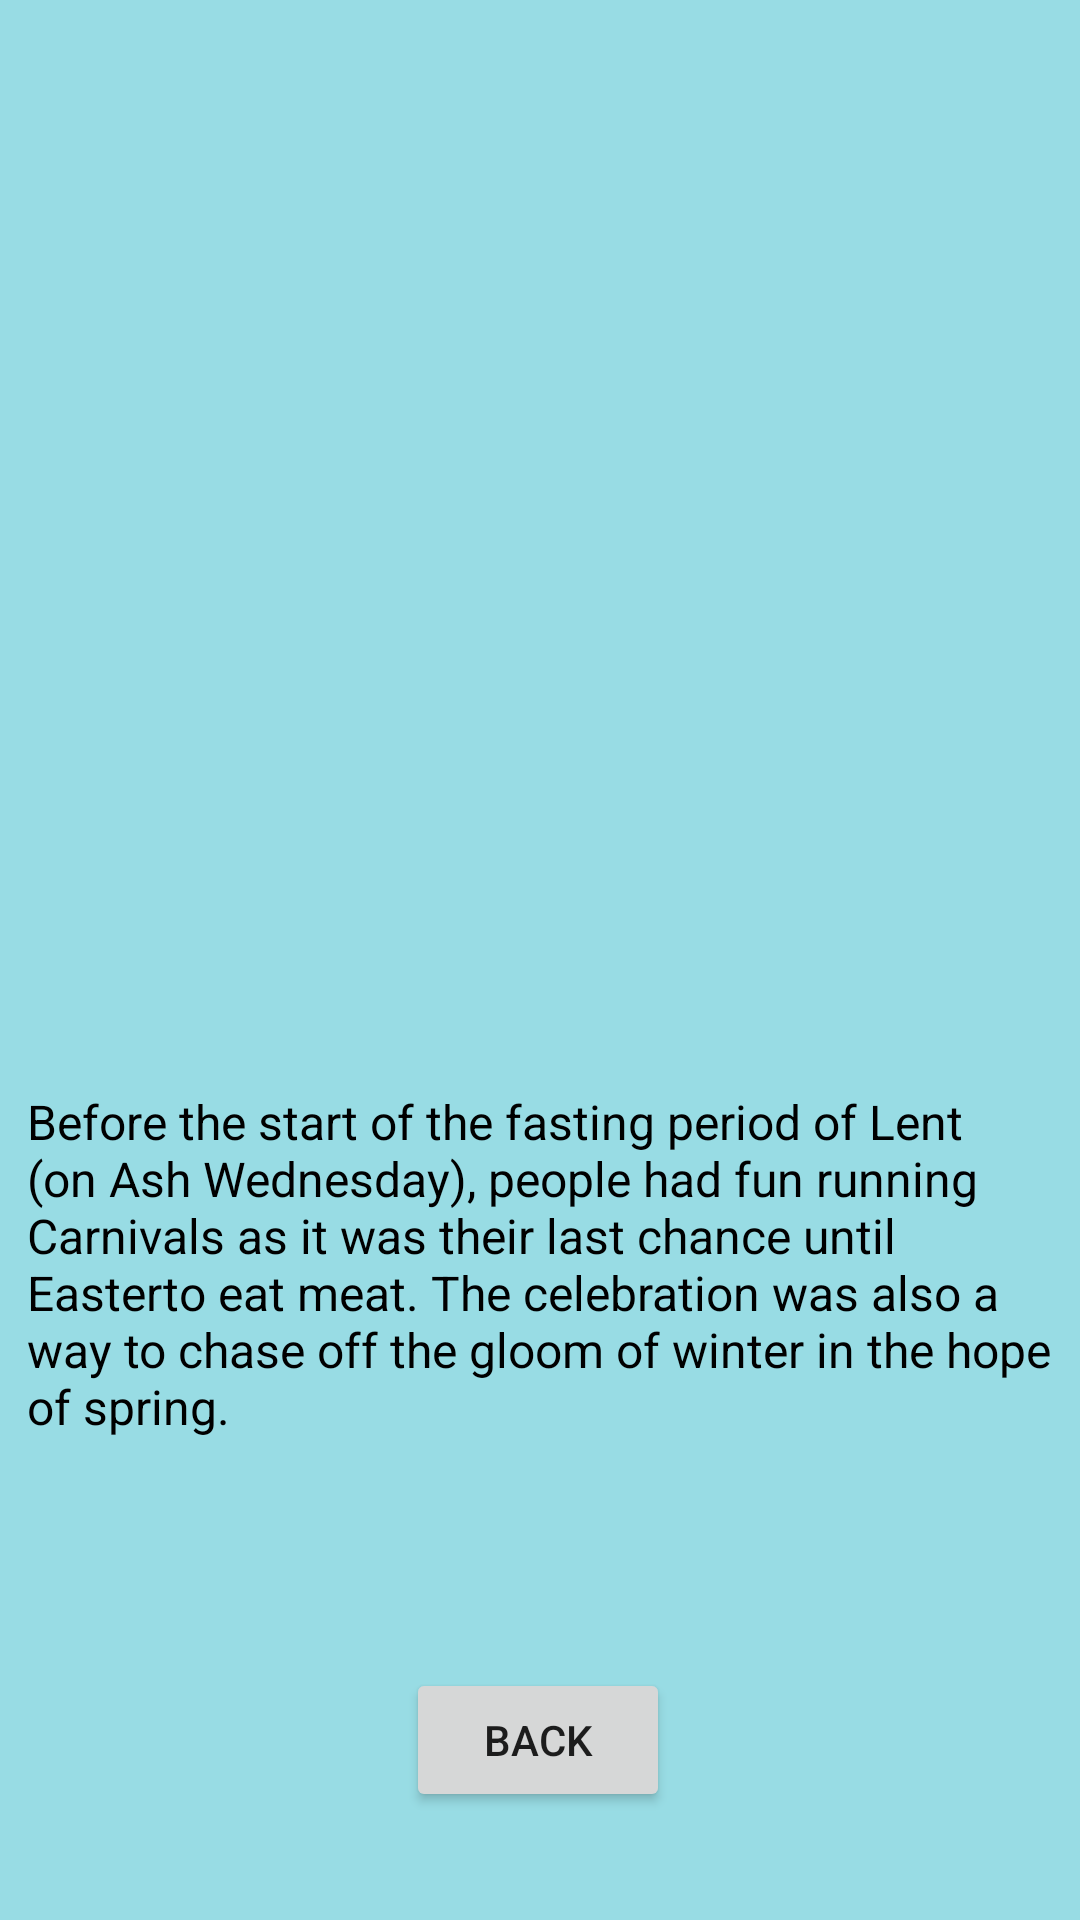

Android layout source for this screen:
<!-- AndroidManifest.xml: application theme Theme.Nguyenhieuhoc_tuan6_th -->
<!-- res/layout/activity_chitiet_tree2.xml -->
<?xml version="1.0" encoding="utf-8"?>
<androidx.constraintlayout.widget.ConstraintLayout xmlns:android="http://schemas.android.com/apk/res/android"
    xmlns:app="http://schemas.android.com/apk/res-auto"
    xmlns:tools="http://schemas.android.com/tools"
    android:layout_width="match_parent"
    android:layout_height="match_parent"
    android:background="#98DCE4"
    tools:context=".ChitietTree2">

    <ImageView
        android:id="@+id/imageView10"
        android:layout_width="wrap_content"
        android:layout_height="wrap_content"
        android:layout_marginTop="16dp"
        app:layout_constraintEnd_toEndOf="parent"
        app:layout_constraintStart_toStartOf="parent"
        app:layout_constraintTop_toTopOf="parent"
        android:transitionName="fade"
        app:srcCompat="@drawable/aa" />

    <TextView
        android:id="@+id/textView7"
        android:layout_width="342dp"
        android:layout_height="121dp"
        android:layout_marginBottom="156dp"
        android:text="Before the start of the fasting period of Lent (on Ash Wednesday), people had fun running Carnivals as it was their last chance until Easterto eat meat. The celebration was also a way to chase off the gloom of winter in the hope of spring."
        android:textColor="#000000"
        android:textSize="16sp"
        app:layout_constraintBottom_toBottomOf="parent"
        app:layout_constraintEnd_toEndOf="parent"
        app:layout_constraintHorizontal_bias="0.492"
        app:layout_constraintStart_toStartOf="parent" />

    <Button
        android:id="@+id/button44"
        android:layout_width="wrap_content"
        android:layout_height="wrap_content"
        android:layout_marginBottom="36dp"
        android:text="Back"
        app:layout_constraintBottom_toBottomOf="parent"
        app:layout_constraintEnd_toEndOf="parent"
        app:layout_constraintHorizontal_bias="0.498"
        app:layout_constraintStart_toStartOf="parent" />

</androidx.constraintlayout.widget.ConstraintLayout>
<!-- resources referenced by this layout -->
<resources>
  <style name="Theme.Nguyenhieuhoc_tuan6_th" parent="Theme.MaterialComponents.DayNight.NoActionBar">
          
          <item name="colorPrimary">@color/purple_500</item>
          <item name="colorPrimaryVariant">@color/purple_700</item>
          <item name="colorOnPrimary">@color/white</item>
          
          <item name="colorSecondary">@color/teal_200</item>
          <item name="colorSecondaryVariant">@color/teal_700</item>
          <item name="colorOnSecondary">@color/black</item>
          
          <item name="android:statusBarColor" tools:targetApi="l">?attr/colorPrimaryVariant</item>
          
      </style>
  <!-- not gathered from this repository: default colours our renderer supplied (Android Studio template values) -->
  <color name="purple_500">#FF6200EE</color>
  <color name="purple_700">#FF3700B3</color>
  <color name="teal_200">#FF03DAC5</color>
  <color name="teal_700">#FF018786</color>
  <color name="black">#FF000000</color>
  <color name="white">#FFFFFFFF</color>
</resources>
